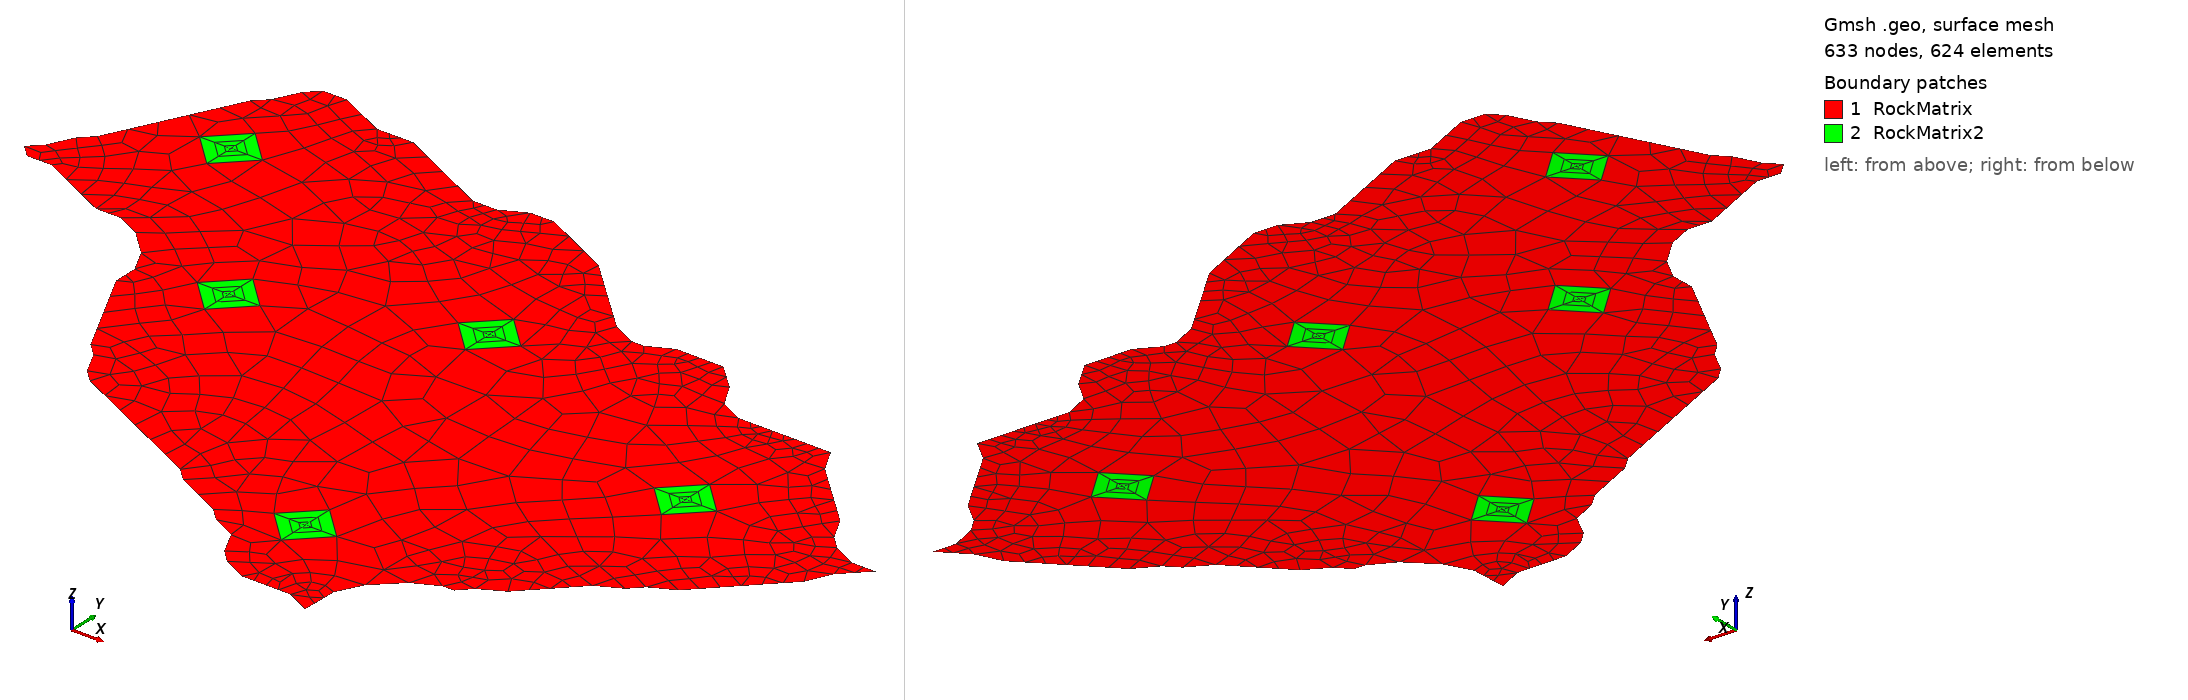

Gmsh geometry script, surface-meshed: 633 nodes, 624 surface elements. Boundary patches (legend numbers): 1 RockMatrix, 2 RockMatrix2. Left view from above one corner, right view from below the opposite corner. Legend entries are the model's physical surfaces. The drawing asked Gmsh for element sizes between 1% and 20% of the model's largest extent; the script's own settings can give other sizes.

=== Gen_UNISIM.geo (drawn) ===
Mesh.Algorithm = 1;
ht=2500;
hs=2500;
divR = 2;
divTheta= 4;
progre = 1.5;
Point(1)= {5408.7, 100., 0, ht};
Point(2)= {4805.66, 204.12, 0, ht};
Point(3)= {4906.87, 203.37, 0, ht};
Point(4)= {5008.05, 202.62, 0, ht};
Point(5)= {5109.15, 202., 0, ht};
Point(6)= {5210.12, 201.37, 0, ht};
Point(7)= {5411.59, 200., 0, ht};
Point(8)= {4604.51, 306., 0, ht};
Point(9)= {5414.33, 300.25, 0, ht};
Point(10)= {4504.19, 407.25, 0, ht};
Point(11)= {5416.86, 400.5, 0, ht};
Point(12)= {4404.2, 609.37, 0, ht};
Point(13)= {5522.35, 600.12, 0, ht};
Point(14)= {4201.9, 710.75, 0, ht};
Point(15)= {4100.94, 811.37, 0, ht};
Point(16)= {5729.06, 798.37, 0, ht};
Point(17)= {3898.94, 911.87, 0, ht};
Point(18)= {5932.01, 897.12, 0, ht};
Point(19)= {6027.33, 897.87, 0, ht};
Point(20)= {3697.25, 1011.75, 0, ht};
Point(21)= {6123.51, 999.12, 0, ht};
Point(22)= {3596.58, 1111.75, 0, ht};
Point(23)= {6317.05, 1100.25, 0, ht};
Point(24)= {3395.41, 1211.12, 0, ht};
Point(25)= {6413.65, 1201., 0, ht};
Point(26)= {3194.57, 1310.25, 0, ht};
Point(27)= {6513.01, 1301.75, 0, ht};
Point(28)= {2994.02, 1408.87, 0, ht};
Point(29)= {6610.56, 1402., 0, ht};
Point(30)= {2793.73, 1507.87, 0, ht};
Point(31)= {6707.2, 1501.75, 0, ht};
Point(32)= {2593.62, 1606.37, 0, ht};
Point(33)= {6901.42, 1600.18, 0, ht};
Point(34)= {2393.69, 1705.12, 0, ht};
Point(35)= {6997.87, 1699.5, 0, ht};
Point(36)= {2293.84, 1804.12, 0, ht};
Point(37)= {7192.55, 1797.62, 0, ht};
Point(38)= {7289.14, 1896.62, 0, ht};
Point(39)= {2194.16, 2002.87, 0, ht};
Point(40)= {7385.39, 1995.56, 0, ht};
Point(41)= {2094.35, 2102., 0, ht};
Point(42)= {7481.81, 2094.62, 0, ht};
Point(43)= {7578.39, 2193.75, 0, ht};
Point(44)= {1994.69, 2300.62, 0, ht};
Point(45)= {7675.29, 2292.87, 0, ht};
Point(46)= {7772.43, 2392., 0, ht};
Point(47)= {1895.03, 2499.12, 0, ht};
Point(48)= {7866.5, 2591.18, 0, ht};
Point(49)= {1795.37, 2697.37, 0, ht};
Point(50)= {7963.09, 2690.37, 0, ht};
Point(51)= {7861.94, 2790.87, 0, ht};
Point(52)= {7961.29, 2790.31, 0, ht};
Point(53)= {8060.77, 2789.68, 0, ht};
Point(54)= {1695.73, 2895.62, 0, ht};
Point(55)= {7661.66, 2892.18, 0, ht};
Point(56)= {1695.8, 2995.12, 0, ht};
Point(57)= {7559.92, 2992.87, 0, ht};
Point(58)= {1695.86, 3094.62, 0, ht};
Point(59)= {7456.12, 3193.43, 0, ht};
Point(60)= {1596.17, 3292.87, 0, ht};
Point(61)= {7354.14, 3294.12, 0, ht};
Point(62)= {7250.51, 3394.93, 0, ht};
Point(63)= {1396.73, 3490.62, 0, ht};
Point(64)= {7146.4, 3495.68, 0, ht};
Point(65)= {997.78, 3587.62, 0, ht};
Point(66)= {1097.53, 3588.25, 0, ht};
Point(67)= {1197.27, 3588.87, 0, ht};
Point(68)= {7043.85, 3596.25, 0, ht};
Point(69)= {798.31, 3686.12, 0, ht};
Point(70)= {6942.26, 3696.56, 0, ht};
Point(71)= {598.83, 3784.62, 0, ht};
Point(72)= {199.76, 3882.12, 0, ht};
Point(73)= {299.56, 3882.62, 0, ht};
Point(74)= {399.33, 3883., 0, ht};
Point(75)= {6073.17, 3898.56, 0, ht};
Point(76)= {6167.08, 3898.06, 0, ht};
Point(77)= {6260.46, 3897.75, 0, ht};
Point(78)= {6353.81, 3897.68, 0, ht};
Point(79)= {6447.65, 3897.75, 0, ht};
Point(80)= {6542.89, 3897.62, 0, ht};
Point(81)= {6639.94, 3897.31, 0, ht};
Point(82)= {6738.3, 3896.87, 0, ht};
Point(83)= {6837.41, 3896.31, 0, ht};
Point(84)= {100., 3981., 0, ht};
Point(85)= {5878.91, 3998.06, 0, ht};
Point(86)= {199.8, 4080.62, 0, ht};
Point(87)= {5770.51, 4195.37, 0, ht};
Point(88)= {299.61, 4280.12, 0, ht};
Point(89)= {4880.99, 4300.5, 0, ht};
Point(90)= {4979.57, 4299.68, 0, ht};
Point(91)= {5668.15, 4294.5, 0, ht};
Point(92)= {399.37, 4379.75, 0, ht};
Point(93)= {4681.3, 4398.75, 0, ht};
Point(94)= {5175.6, 4395.75, 0, ht};
Point(95)= {5273.08, 4395., 0, ht};
Point(96)= {5370.76, 4394.37, 0, ht};
Point(97)= {5468.74, 4393.75, 0, ht};
Point(98)= {5566.86, 4393.31, 0, ht};
Point(99)= {4580.39, 4496.62, 0, ht};
Point(100)= {499.08, 4578.87, 0, ht};
Point(101)= {4379.33, 4692.75, 0, ht};
Point(102)= {598.71, 4777.87, 0, ht};
Point(103)= {4279., 4790.81, 0, ht};
Point(104)= {4178.85, 4889., 0, ht};
Point(105)= {698.28, 4976.75, 0, ht};
Point(106)= {4078.9, 4987.37, 0, ht};
Point(107)= {3880.48, 5085.75, 0, ht};
Point(108)= {797.76, 5175.62, 0, ht};
Point(109)= {2888.1, 5183., 0, ht};
Point(110)= {2987.47, 5183.25, 0, ht};
Point(111)= {3086.82, 5183.5, 0, ht};
Point(112)= {3682.48, 5184.5, 0, ht};
Point(113)= {2689.13, 5281.25, 0, ht};
Point(114)= {3285.29, 5282.75, 0, ht};
Point(115)= {3384.58, 5282.87, 0, ht};
Point(116)= {3483.86, 5283., 0, ht};
Point(117)= {897.18, 5374.37, 0, ht};
Point(118)= {2490.09, 5379.5, 0, ht};
Point(119)= {996.69, 5473.87, 0, ht};
Point(120)= {2290.98, 5477.75, 0, ht};
Point(121)= {1793.3, 5575.25, 0, ht};
Point(122)= {1892.83, 5575.5, 0, ht};
Point(123)= {1992.34, 5575.87, 0, ht};
Point(124)= {2091.84, 5576.12, 0, ht};
Point(125)= {1096.01, 5672.37, 0, ht};
Point(126)= {1594., 5673.62, 0, ht};
Point(127)= {1195.45, 5771.62, 0, ht};
Point(128)= {1295.05, 5771.87, 0, ht};
Point(129)= {1394.66, 5772.12, 0, ht};
Line(1)= {44, 41};
Line(2)= {41, 39};
Line(3)= {39, 36};
Line(4)= {47, 44};
Line(5)= {36, 34};
Line(6)= {34, 32};
Line(7)= {49, 47};
Line(8)= {54, 49};
Line(9)= {56, 54};
Line(10)= {58, 56};
Line(11)= {32, 30};
Line(12)= {30, 28};
Line(13)= {63, 60};
Line(14)= {60, 58};
Line(15)= {65, 66};
Line(16)= {67, 63};
Line(17)= {66, 67};
Line(18)= {71, 69};
Line(19)= {69, 65};
Line(20)= {72, 73};
Line(21)= {74, 71};
Line(22)= {73, 74};
Line(23)= {28, 26};
Line(24)= {26, 24};
Line(25)= {24, 22};
Line(26)= {22, 20};
Line(27)= {20, 17};
Line(28)= {17, 15};
Line(29)= {86, 84};
Line(30)= {84, 72};
Line(31)= {88, 86};
Line(32)= {92, 88};
Line(33)= {100, 92};
Line(34)= {102, 100};
Line(35)= {105, 102};
Line(36)= {108, 105};
Line(37)= {117, 108};
Line(38)= {119, 117};
Line(39)= {125, 119};
Line(40)= {127, 125};
Line(41)= {128, 127};
Line(42)= {129, 128};
Line(43)= {126, 129};
Line(44)= {121, 126};
Line(45)= {122, 121};
Line(46)= {123, 122};
Line(47)= {124, 123};
Line(48)= {120, 124};
Line(49)= {118, 120};
Line(50)= {113, 118};
Line(51)= {110, 109};
Line(52)= {109, 113};
Line(53)= {111, 110};
Line(54)= {114, 111};
Line(55)= {116, 115};
Line(56)= {115, 114};
Line(57)= {112, 116};
Line(58)= {107, 112};
Line(59)= {106, 107};
Line(60)= {104, 106};
Line(61)= {12, 10};
Line(62)= {14, 12};
Line(63)= {15, 14};
Line(64)= {10, 8};
Line(65)= {2, 3};
Line(66)= {8, 2};
Line(67)= {3, 4};
Line(68)= {4, 5};
Line(69)= {5, 6};
Line(70)= {6, 1};
Line(71)= {7, 9};
Line(72)= {9, 11};
Line(73)= {11, 13};
Line(74)= {13, 16};
Line(75)= {16, 18};
Line(76)= {19, 21};
Line(77)= {21, 23};
Line(78)= {23, 25};
Line(79)= {25, 27};
Line(80)= {27, 29};
Line(81)= {31, 33};
Line(82)= {29, 31};
Line(83)= {35, 37};
Line(84)= {33, 35};
Line(85)= {37, 38};
Line(86)= {18, 19};
Line(87)= {40, 42};
Line(88)= {42, 43};
Line(89)= {43, 45};
Line(90)= {45, 46};
Line(91)= {46, 48};
Line(92)= {38, 40};
Line(93)= {1, 7};
Line(94)= {103, 104};
Line(95)= {101, 103};
Line(96)= {93, 99};
Line(97)= {99, 101};
Line(98)= {90, 89};
Line(99)= {94, 90};
Line(100)= {95, 94};
Line(101)= {96, 95};
Line(102)= {97, 96};
Line(103)= {98, 97};
Line(104)= {89, 93};
Line(105)= {48, 50};
Line(106)= {51, 55};
Line(107)= {52, 51};
Line(108)= {50, 53};
Line(109)= {53, 52};
Line(110)= {55, 57};
Line(111)= {57, 59};
Line(112)= {59, 61};
Line(113)= {91, 98};
Line(114)= {87, 91};
Line(115)= {76, 75};
Line(116)= {75, 85};
Line(117)= {77, 76};
Line(118)= {85, 87};
Line(119)= {61, 62};
Line(120)= {62, 64};
Line(121)= {64, 68};
Line(122)= {78, 77};
Line(123)= {79, 78};
Line(124)= {80, 79};
Line(125)= {81, 80};
Line(126)= {68, 70};
Line(127)= {82, 81};
Line(128)= {70, 83};
Line(129)= {83, 82};
Point(130)= {1196.53, 4780.22, 0, ht};
Point(131)= {1196.73, 4780.22, 0, ht};
Point(132)= {1196.53, 4780.42, 0, ht};
Point(133)= {1196.33, 4780.22, 0, ht};
Point(134)= {1196.53, 4780.02, 0, ht};
Point(135)= {6473.53, 2804.72, 0, ht};
Point(136)= {6473.73, 2804.72, 0, ht};
Point(137)= {6473.53, 2804.92, 0, ht};
Point(138)= {6473.33, 2804.72, 0, ht};
Point(139)= {6473.53, 2804.52, 0, ht};
Point(140)= {4710.13, 1011.82, 0, ht};
Point(141)= {4710.33, 1011.82, 0, ht};
Point(142)= {4710.13, 1012.02, 0, ht};
Point(143)= {4709.93, 1011.82, 0, ht};
Point(144)= {4710.13, 1011.62, 0, ht};
Point(145)= {2394.43, 3197.62, 0, ht};
Point(146)= {2394.63, 3197.62, 0, ht};
Point(147)= {2394.43, 3197.82, 0, ht};
Point(148)= {2394.23, 3197.62, 0, ht};
Point(149)= {2394.43, 3197.42, 0, ht};
Point(150)= {4084.13, 3804.22, 0., ht};
Point(151)= {4084.33, 3804.22, 0, ht};
Point(152)= {4084.13, 3804.42, 0, ht};
Point(153)= {4083.93, 3804.22, 0, ht};
Point(154)= {4084.13, 3804.02, 0, ht};
Point(155)= {1456.53, 4780.22, 0, ht};
Point(156)= {1196.53, 5040.22, 0, ht};
Point(157)= {936.53, 4780.22, 0, ht};
Point(158)= {1196.53, 4520.22, 0, ht};
Point(159)= {6733.53, 2804.72, 0, ht};
Point(160)= {6473.53, 3064.72, 0, ht};
Point(161)= {6213.53, 2804.72, 0, ht};
Point(162)= {6473.53, 2544.72, 0, ht};
Point(163)= {4970.13, 1011.82, 0, ht};
Point(164)= {4710.13, 1271.82, 0, ht};
Point(165)= {4450.13, 1011.82, 0, ht};
Point(166)= {4710.13, 751.82, 0, ht};
Point(167)= {2654.43, 3197.62, 0, ht};
Point(168)= {2394.43, 3457.62, 0, ht};
Point(169)= {2134.43, 3197.62, 0, ht};
Point(170)= {2394.43, 2937.62, 0, ht};
Point(171)= {4344.13, 3804.22, 0, ht};
Point(172)= {4084.13, 4064.22, 0, ht};
Point(173)= {3824.13, 3804.22, 0, ht};
Point(174)= {4084.13, 3544.22, 0, ht};

Circle( 130)= {131, 130, 132};
Circle( 131)= {132, 130, 133};
Circle( 132)= {133, 130, 134};
Circle( 133)= {134, 130, 131};
Circle( 134)= {136, 135, 137};
Circle( 135)= {137, 135, 138};
Circle( 136)= {138, 135, 139};
Circle( 137)= {139, 135, 136};
Circle( 138)= {141, 140, 142};
Circle( 139)= {142, 140, 143};
Circle( 140)= {143, 140, 144};
Circle( 141)= {144, 140, 141};
Circle( 142)= {146, 145, 147};
Circle( 143)= {147, 145, 148};
Circle( 144)= {148, 145, 149};
Circle( 145)= {149, 145, 146};
Circle( 146)= {151, 150, 152};
Circle( 147)= {152, 150, 153};
Circle( 148)= {153, 150, 154};
Circle( 149)= {154, 150, 151};
Circle( 150)= {155, 130, 156};
Circle( 151)= {156, 130, 157};
Circle( 152)= {157, 130, 158};
Circle( 153)= {158, 130, 155};
Circle( 154)= {159, 135, 160};
Circle( 155)= {160, 135, 161};
Circle( 156)= {161, 135, 162};
Circle( 157)= {162, 135, 159};
Circle( 158)= {163, 140, 164};
Circle( 159)= {164, 140, 165};
Circle( 160)= {165, 140, 166};
Circle( 161)= {166, 140, 163};
Circle( 162)= {167, 145, 168};
Circle( 163)= {168, 145, 169};
Circle( 164)= {169, 145, 170};
Circle( 165)= {170, 145, 167};
Circle( 166)= {171, 150, 172};
Circle( 167)= {172, 150, 173};
Circle( 168)= {173, 150, 174};
Circle( 169)= {174, 150, 171};


//Well1
Line(184)= {131, 155};
Line(185)= {132, 156};
Line(186)= {133, 157};
Line(187)= {134, 158};
Transfinite Line {130, 131, 132, 133, 150, 151, 152, 153} = divR; // We want 40 points along each of these lines
Transfinite Line {184, 185, 186, 187 } = divTheta Using Progression progre;    // And 10 points along each of these lines
Line Loop(1011) = {184, 150, -185, -130};
Plane Surface(1012) = {1011};
Line Loop(1012) = {185, 151, -186, -131};
Plane Surface(1013) = {1012};
Line Loop(1013) = {186, 152, -187, -132};
Plane Surface(1014) = {1013};
Line Loop(1014) = {187, 153, -184, -133};
Plane Surface(1015) = {1014};
Line Loop(1015) = {151, 152, 153, 150};


//well2
Line(188)= {136, 159};
Line(189)= {137, 160};
Line(190)= {138, 161};
Line(191)= {139, 162};
Transfinite Line {134, 135, 136, 137, 154, 155, 156, 157} = divR; // We want 40 points along each of these lines
Transfinite Line {188, 189, 190, 191 } = divTheta Using Progression progre;    // And 10 points along each of these lines
Line Loop(1016) = {188, 154, -189, -134};
Plane Surface(1016) = {1016};
Line Loop(1017) = {189, 155, -190, -135};
Plane Surface(1017) = {1017};
Line Loop(1018) = {190, 156, -191, -136};
Plane Surface(1018) = {1018};
Line Loop(1019) = {191, 157, -188, -137};
Plane Surface(1019) = {1019};
Line Loop(1020) = {156, 157, 154, 155};



//well3
Line(192)= {141, 163};
Line(193)= {142, 164};
Line(194)= {143, 165};
Line(195)= {144, 166};
Transfinite Line {138, 139, 140, 141, 158, 159, 160, 161} = divR; // We want 40 points along each of these lines
Transfinite Line {192, 193, 194, 195 } = divTheta Using Progression progre;    // And 10 points along each of these lines
Line Loop(1021) = {192, 158, -193, -138};
Plane Surface(1020) = {1021};
Line Loop(1022) = {193, 159, -194, -139};
Plane Surface(1021) = {1022};
Line Loop(1023) = {194, 160, -195, -140};
Plane Surface(1022) = {1023};
Line Loop(1024) = {195, 161, -192, -141};
Plane Surface(1023) = {1024};
Line Loop(1002)= {158, 159,160,161};

//well4
Line(196)= {146, 167};
Line(197)= {147, 168};
Line(198)= {148, 169};
Line(199)= {149, 170};
Transfinite Line {142, 143, 144, 145, 162, 163, 164, 165} = divR; // We want 40 points along each of these lines
Transfinite Line {196, 197, 198, 199 } = divTheta Using Progression progre;    // And 10 points along each of these lines
Line Loop(1025) = {196, 162, -197, -142};
Plane Surface(1024) = {1025};
Line Loop(1026) = {197, 163, -198, -143};
Plane Surface(1025) = {1026};
Line Loop(1027) = {198, 164, -199, -144};
Plane Surface(1026) = {1027};
Line Loop(1028) = {199, 165, -196, -145};
Plane Surface(1027) = {1028};
Line Loop(1003)= {162, 163,164,165};


//well5
Line(200)= {151, 171};
Line(201)= {152, 172};
Line(202)= {153, 173};
Line(203)= {154, 174};
Transfinite Line {146, 147, 148, 149, 166, 167, 168, 169} = divR; // We want 40 points along each of these lines
Transfinite Line {200, 201, 202, 203 } = divTheta Using Progression progre;    // And 10 points along each of these lines
Curve Loop(1029) = {200, 166, -201, -146};
Plane Surface(1028) = {1029};
Curve Loop(1030) = {201, 167, -202, -147};
Plane Surface(1029) = {1030};
Curve Loop(1031) = {202, 168, -203, -148};
Plane Surface(1030) = {1031};
Curve Loop(1032) = {203, 169, -200, -149};
Plane Surface(1031) = {1032};
Curve Loop(1004)= {166, 167,168,169};




Line Loop(184)={1, 2, 3, 4, 5, 6, 7, 8, 9, 10, 11, 12, 13, 14, 15, 16, 17, 18, 19, 20, 21, 22, 23, 24, 25, 26, 27, 28, 29, 30, 31, 32, 33, 34, 35, 36, 37, 38, 39, 40, 41, 42, 43, 44, 45, 46, 47, 48, 49, 50, 51, 52, 53, 54, 55, 56, 57, 58, 59, 60, 61, 62, 63, 64, 65, 66, 67, 68, 69, 70, 71, 72, 73, 74, 75, 76, 77, 78, 79, 80, 81, 82, 83, 84, 85, 86, 87, 88, 89, 90, 91, 92, 93, 94, 95, 96, 97, 98, 99, 100, 101, 102, 103, 104, 105, 106, 107, 108, 109, 110, 111, 112, 113, 114, 115, 116, 117, 118, 119, 120, 121, 122, 123, 124, 125, 126, 127, 128, 129};



//Point(175) = {1924.2, 5093.6, -213.4, 1.0};
//Point(176) = {2892.7, 3957.1, -222.1, 1.0};
//Point(177) = {4552.5, 2367.9, -63.1, 1.0};
//Point(178) = {6044.6, 1535.2, 76.3, 1.0};
//Line(204) = {175, 176};
//Line(205) = {176, 177};
//Line(206) = {177, 178};
//Point(179) = {657.1, 4120.6, -383.8, 1.0};
//Point(180) = {5481.2, 3927.1, -44.9, 1.0};
//Point(181) = {7239.5, 2740.1, 122, 1.0};
//Line(207) = {179, 176};
//Line(208) = {180, 177};
//Line(209) = {178, 181};
//Point(182) = {2443.6, 2151.3, -327.1, 1.0};
//Line(210) = {182, 177};
//Transfinite Line {204, 205, 206, 207, 208, 209,210} = 4; // We want 40 points along each of these lines


Plane Surface(1011)= {184, 1015, 1020, 1002,1003, 1004};

//Line{204, 205, 206,207, 208, 209, 2010} In Surface{1011};

// Mesh these surfaces in a structured manner
Transfinite Surface{1012,1013,1014,1015};
Transfinite Surface{1016,1017,1018,1019};
Transfinite Surface{1020,1021,1022,1023};
Transfinite Surface{1024,1025,1026,1027};
Transfinite Surface{1028,1029,1030,1031};

// Turn into quads (optional, but Transfinite Surface looks best with quads)
Recombine Surface{1012,1013,1014,1015};
Recombine Surface{1016,1017,1018,1019};
Recombine Surface{1020,1021,1022,1023};
Recombine Surface{1024,1025,1026,1027};
Recombine Surface{1028,1029,1030,1031};



//Transfinite Curve{130, 131, 132, 133, 134, 135, 136, 137, 138, 139, 140, 141, 142, 143, 144, 145, 146, 147, 148, 149} = 20;
//Transfinite Curve{150, 151, 152, 153, 154, 155, 156, 157, 158, 159, 160, 161, 162, 163, 164, 165, 166, 167, 168, 169} = 20;
//Transfinite Line {184, 185, 186, 187, 188, 189, 190, 191, 192, 193, 194, 195, 196, 197, 198, 199, 200, 201, 202, 203}=4 Using Progression 2.1;
//Transfinite Curve{170, 171, 172, 174, 175, 176, 177, 178, 180, 181, 182, 183} = 2;
Recombine Surface{1011};
Recombine Surface{1011};
Physical Surface("RockMatrix")={1011};
Physical Surface("RockMatrix2")={1012, 1013, 1014, 1015, 1016, 1017, 1018, 1019, 1020, 1021, 1022, 1023, 1024, 1025, 1026, 1027, 1028, 1029, 1030, 1031};
Physical Curve("Productors")={142, 143, 144, 145, 146, 147, 148, 149};
Physical Curve("Injectors")={130, 131, 132, 133, 134, 135, 136, 137, 138, 139, 140, 141};
Physical Curve("ZeroFlux")={1, 2, 3, 4, 5, 6, 7, 8, 9, 10, 11, 12, 13, 14, 15, 16, 17, 18, 19, 20, 21, 22, 23, 24, 25, 26, 27, 28, 29, 30, 31, 32, 33, 34, 35, 36, 37, 38, 39, 40, 41, 42, 43, 44, 45, 46, 47, 48, 49, 50, 51, 52, 53, 54, 55, 56, 57, 58, 59, 60, 61, 62, 63, 64, 65, 66, 67, 68, 69, 70, 71, 72, 73, 74, 75, 76, 77, 78, 79, 80, 81, 82, 83, 84, 85, 86, 87, 88, 89, 90, 91, 92, 93, 94, 95, 96, 97, 98, 99, 100, 101, 102, 103, 104, 105, 106, 107, 108, 109, 110, 111, 112, 113, 114, 115, 116, 117, 118, 119, 120, 121, 122, 123, 124, 125, 126, 127, 128, 129};//+
